Image classification data set "Pic_for_CNN" (mouselearning/PatternCNN on GitHub). Class labels (3): buy, nothing, sell.

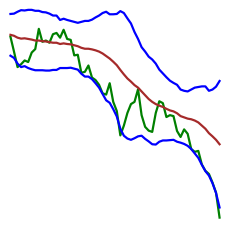
Label: buy

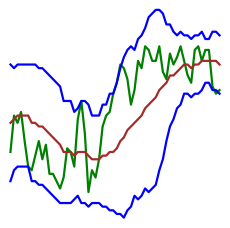
Label: buy

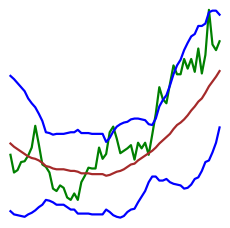
Label: sell

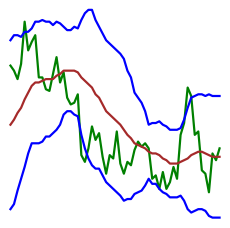
Label: nothing

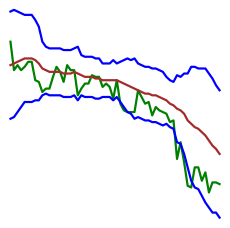
Label: nothing

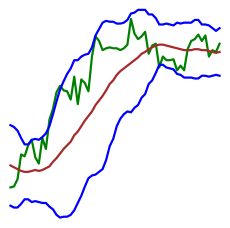
Label: sell
